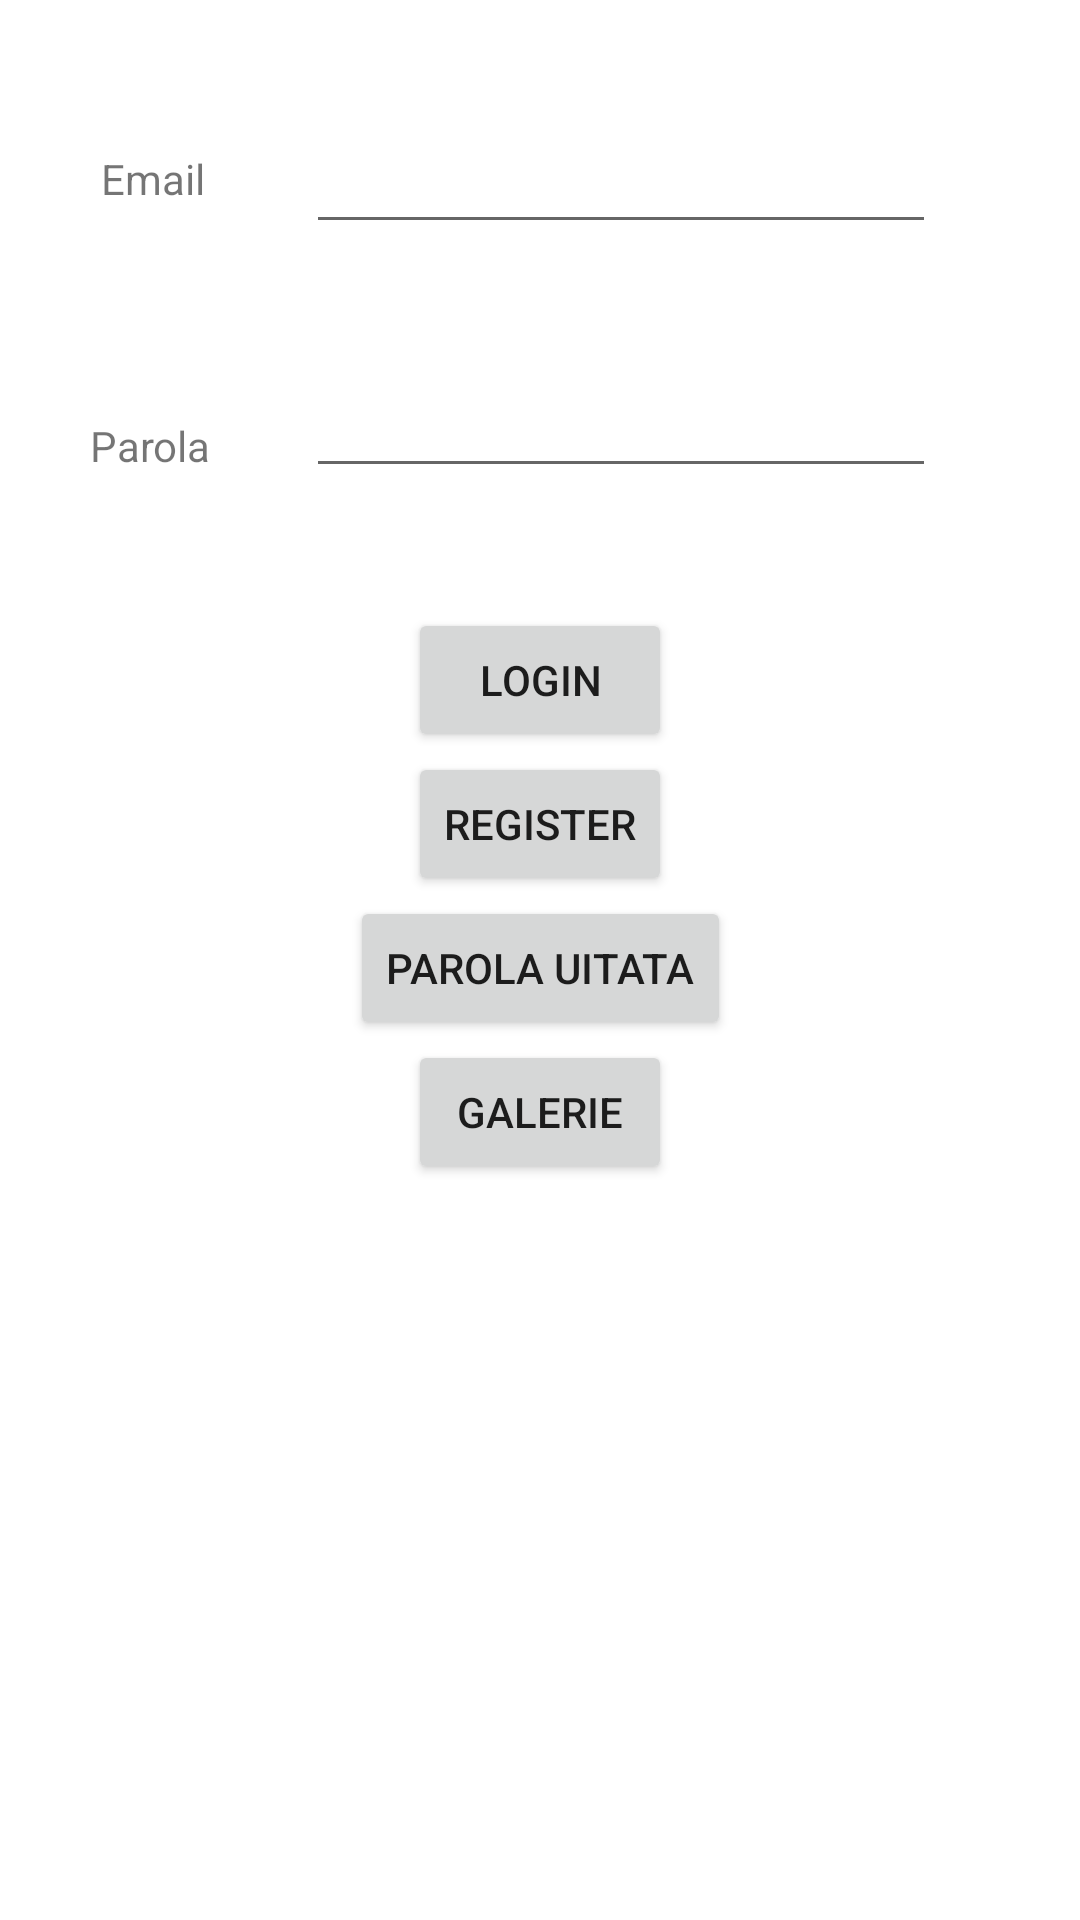

Android layout source for this screen:
<!-- AndroidManifest.xml: application theme Theme.LoginEShopping -->
<!-- res/layout/activity_main.xml -->
<?xml version="1.0" encoding="utf-8"?>
<androidx.constraintlayout.widget.ConstraintLayout xmlns:android="http://schemas.android.com/apk/res/android"
    xmlns:app="http://schemas.android.com/apk/res-auto"
    xmlns:tools="http://schemas.android.com/tools"
    android:layout_width="match_parent"
    android:layout_height="match_parent"
    tools:context=".Login">

    <TextView
        android:id="@+id/textView2"
        android:layout_width="wrap_content"
        android:layout_height="wrap_content"
        android:text="Email"
        app:layout_constraintEnd_toStartOf="@+id/editTextTextEmailAddress"
        android:layout_marginTop="50dp"
        app:layout_constraintStart_toStartOf="parent"
        app:layout_constraintTop_toTopOf="parent" />

    <TextView
        android:id="@+id/textView3"
        android:layout_width="wrap_content"
        android:layout_height="wrap_content"
        android:layout_marginTop="70dp"
        android:text="Parola"
        app:layout_constraintEnd_toStartOf="@+id/editTextTextPassword"
        app:layout_constraintHorizontal_bias="0.486"
        app:layout_constraintStart_toStartOf="parent"
        app:layout_constraintTop_toBottomOf="@+id/textView2" />

    <EditText
        android:id="@+id/editTextTextPassword"
        android:layout_width="wrap_content"
        android:layout_height="wrap_content"
        android:layout_marginTop="40dp"
        android:layout_marginEnd="48dp"
        android:ems="10"
        android:inputType="textPassword"
        app:layout_constraintEnd_toEndOf="parent"
        app:layout_constraintTop_toBottomOf="@+id/editTextTextEmailAddress" />

    <EditText
        android:id="@+id/editTextTextEmailAddress"
        android:layout_width="wrap_content"
        android:layout_height="wrap_content"
        android:layout_marginTop="40dp"
        android:layout_marginEnd="48dp"
        android:ems="10"
        android:inputType="textEmailAddress"
        app:layout_constraintEnd_toEndOf="parent"
        app:layout_constraintTop_toTopOf="parent" />

    <Button
        android:id="@+id/login"
        android:layout_width="wrap_content"
        android:layout_height="wrap_content"
        android:layout_marginTop="40dp"
        android:text="Login"
        app:layout_constraintEnd_toEndOf="parent"
        app:layout_constraintStart_toStartOf="parent"
        app:layout_constraintTop_toBottomOf="@+id/editTextTextPassword" />

    <Button
        android:id="@+id/register"
        android:layout_width="wrap_content"
        android:layout_height="wrap_content"
        android:text="Register"
        app:layout_constraintEnd_toEndOf="parent"
        app:layout_constraintStart_toStartOf="parent"
        app:layout_constraintTop_toBottomOf="@+id/login" />

    <Button
        android:id="@+id/button"
        android:layout_width="wrap_content"
        android:layout_height="wrap_content"
        android:text="Parola uitata"
        app:layout_constraintEnd_toEndOf="parent"
        app:layout_constraintStart_toStartOf="parent"
        app:layout_constraintTop_toBottomOf="@+id/register" />

    <Button
        android:id="@+id/button112"
        android:layout_width="wrap_content"
        android:layout_height="wrap_content"
        android:text="Galerie"
        app:layout_constraintEnd_toEndOf="parent"
        app:layout_constraintStart_toStartOf="parent"
        app:layout_constraintTop_toBottomOf="@+id/button" />
</androidx.constraintlayout.widget.ConstraintLayout>
<!-- resources referenced by this layout -->
<resources>
  <style name="Theme.LoginEShopping" parent="Theme.MaterialComponents.DayNight.DarkActionBar">
          
          <item name="colorPrimary">@color/purple_500</item>
          <item name="colorPrimaryVariant">@color/purple_700</item>
          <item name="colorOnPrimary">@color/white</item>
          
          <item name="colorSecondary">@color/teal_200</item>
          <item name="colorSecondaryVariant">@color/teal_700</item>
          <item name="colorOnSecondary">@color/black</item>
          
          <item name="android:statusBarColor" tools:targetApi="l">?attr/colorPrimaryVariant</item>
          
      </style>
  <!-- not gathered from this repository: default colours our renderer supplied (Android Studio template values) -->
  <color name="purple_500">#FF6200EE</color>
  <color name="purple_700">#FF3700B3</color>
  <color name="teal_200">#FF03DAC5</color>
  <color name="teal_700">#FF018786</color>
  <color name="black">#FF000000</color>
  <color name="white">#FFFFFFFF</color>
</resources>
